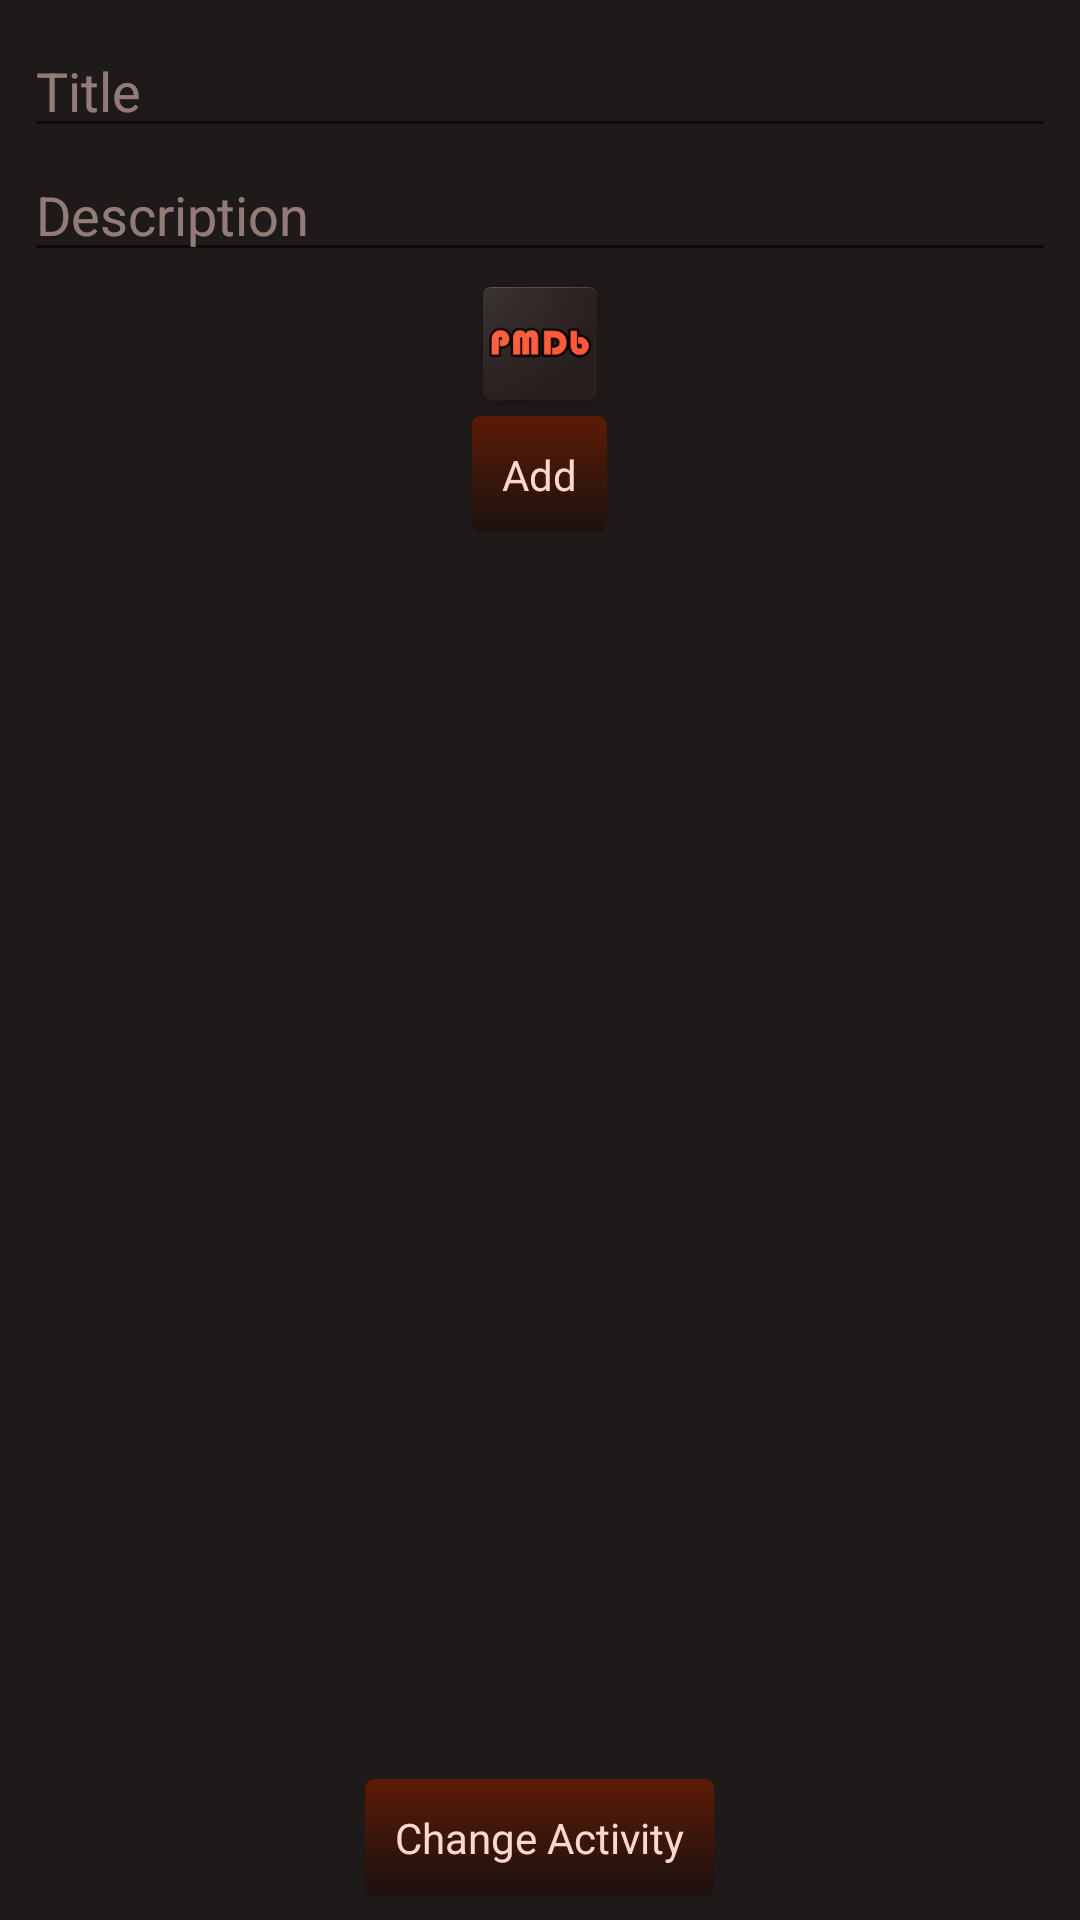

Produce the Android XML layout that renders to this screen, including the resource entries it uses.
<!-- AndroidManifest.xml: application theme AppTheme -->
<!-- res/layout/addactivitydesign.xml -->
<?xml version="1.0" encoding="utf-8"?>
<RelativeLayout xmlns:android="http://schemas.android.com/apk/res/android"
    xmlns:app="http://schemas.android.com/apk/res-auto"
    xmlns:tools="http://schemas.android.com/tools"
    android:layout_width="match_parent"
    android:layout_height="match_parent"
    android:padding="8dp">

    <LinearLayout
        android:id="@+id/submitForm"
        android:layout_width="match_parent"
        android:layout_height="wrap_content"
        android:orientation="vertical">

        <EditText
            android:id="@+id/titleEditText"
            android:layout_width="match_parent"
            android:layout_height="wrap_content"
            android:hint="@string/titleLabel"/>

        <EditText
            android:id="@+id/descriptionEditText"
            android:layout_width="match_parent"
            android:layout_height="wrap_content"
            android:hint="@string/descriptionLabel"
            android:singleLine="false"/>

        <ImageView
            android:id="@+id/imageView"
            android:layout_width="wrap_content"
            android:layout_height="wrap_content"
            android:src="@mipmap/ic_launcher"
            android:layout_gravity="center_horizontal"/>

        <Button
            android:id="@+id/addButton"
            android:layout_width="wrap_content"
            android:layout_height="wrap_content"
            android:text="@string/addButton"
            android:layout_gravity="center_horizontal"/>

    </LinearLayout>

    <ListView
        android:id="@+id/listView"
        android:layout_width="match_parent"
        android:layout_height="match_parent"
        android:layout_below="@+id/submitForm"
        android:layout_above="@+id/changeActivityButton"></ListView>

    <Button
        android:id="@+id/changeActivityButton"
        android:layout_width="wrap_content"
        android:layout_height="wrap_content"
        android:layout_alignParentBottom="true"
        android:layout_centerHorizontal="true"
        android:text="@string/changeActivity"/>

</RelativeLayout>
<!-- resources referenced by this layout -->
<resources>
  <!-- mipmap ic_launcher: png bitmap (mipmap-hdpi, 3716 bytes) -->
  <string name="addButton">Add</string>
  <string name="changeActivity">Change Activity</string>
  <string name="descriptionLabel">Description</string>
  <string name="titleLabel">Title</string>
  <style name="AppTheme" parent="Theme.AppCompat.DayNight.DarkActionBar">
          
          <item name="colorPrimary">@color/colorBackground</item>
          <item name="colorPrimaryDark">@color/colorBackgroundDark</item>
          <item name="colorAccent">@color/colorText</item>
          <item name="android:windowBackground">@color/colorBackgroundDark</item>
          <item name="android:textColor">@color/colorText</item>
          <item name="android:textColorHint">@color/colorSubText</item>
          <item name="buttonStyle">@style/button</item>
          <item name="editTextStyle">@style/editText</item>
      </style>
  <color name="colorBackground">#241C1C</color>
  <color name="colorBackgroundDark">#1F1A1A</color>
  <color name="colorText">#FFD6CF</color>
  <color name="colorSubText">#85FFD6CF</color>
  <style name="button" parent="@android:style/Widget.Button">
          <item name="android:textColor">@color/colorText</item>
          <item name="android:background">@drawable/bytton_style</item>
      </style>
  <style name="editText" parent="@android:style/Widget.EditText">
          <item name="android:textColor">@color/colorText</item>
      </style>
  <!-- drawable bytton_style (drawable) -->
  <?xml version="1.0" encoding="utf-8"?>
  <selector xmlns:android="http://schemas.android.com/apk/res/android">
      <item android:state_pressed="true" >
          <shape>
              <gradient
                  android:startColor="@color/colorButtonBottom"
                  android:endColor="@color/colorButtonTop"
                  android:angle="270" />
              <stroke
                  android:width="0dp"
                  android:color="@color/Gray" />
              <corners
                  android:radius="3dp" />
              <padding
                  android:left="10dp"
                  android:top="10dp"
                  android:right="10dp"
                  android:bottom="10dp" />
          </shape>
      </item>
  
      <item android:state_focused="true" >
          <shape>
              <gradient
                  android:endColor="@color/colorButtonBottom"
                  android:startColor="@color/colorButtonTop"
                  android:angle="270" />
              <stroke
                  android:width="0dp"
                  android:color="@color/Gray" />
              <corners
                  android:radius="3dp" />
              <padding
                  android:left="10dp"
                  android:top="10dp"
                  android:right="10dp"
                  android:bottom="10dp" />
          </shape>
      </item>
  
      <item>
          <shape>
              <gradient
                  android:endColor="@color/colorButtonBottom"
                  android:startColor="@color/colorButtonTop"
                  android:angle="270" />
              <stroke
                  android:width="0dp"
                  android:color="@color/Gray" />
              <corners
                  android:radius="3dp" />
              <padding
                  android:left="10dp"
                  android:top="10dp"
                  android:right="10dp"
                  android:bottom="10dp" />
          </shape>
      </item>
  
  </selector>
  <color name="colorButtonBottom">#1B1111</color>
  <color name="colorButtonTop">#5C1B05</color>
  <color name="Gray">#6D6B6B</color>
</resources>
